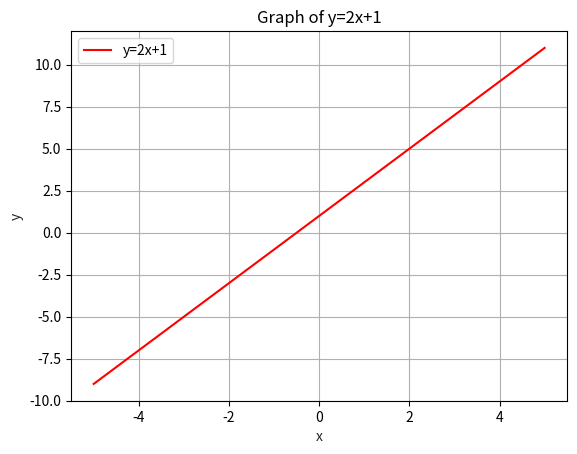

Python code for this plot:
# [redacted]
# Plotting linear graphs
# April 26, 2019

# Calling necessary libraries
import matplotlib.pyplot as plt
import numpy as np

# Defining x and y
x = np.linspace(-5, 5, 100)
y = 2*x+1

# Calling variables x and y
# Colouring graph "red" and labeling graph
plt.plot(x, y, '-r', label='y=2x+1')

#  Titling plot
plt.title('Graph of y=2x+1')

# Colouring graph in hex
plt.xlabel('x', color='#1C2833')
plt.ylabel('y', color='#1C2833')

# Giving legend
plt.legend(loc='upper left')
plt.grid()

# Calling/showing plot
plt.show()
